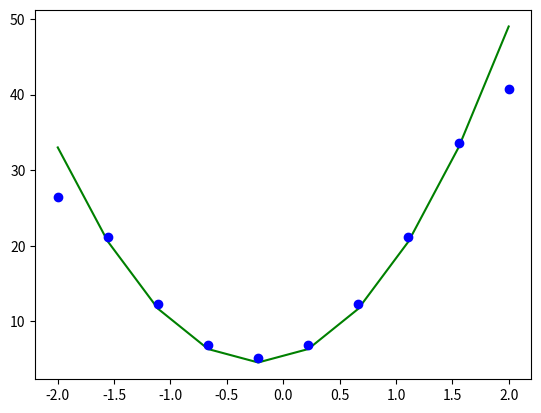

This figure's Python source:
import numpy as np
import matplotlib.pyplot as plt
#Definicion de la funcion f de x
def f(x) :
    return 3*x**3+2*x**2+5*x+1
N=10
a=-2
b=2
#Vector de x que va de a - b y toma N datos
x=np.linspace(a,b,N)
dx=(b-a)/(N-1)
y=f(x)
#Llena de ceros el arreglo
yp=np.zeros_like(x)
#Condicion del rango que tiene N
for i in range(N) :
    if i==0:
        yp[i]=(y[i+1]-y[i])/dx
    elif i==N-1:

        yp[i]=(y[i]-y[i-1])/dx
    else:
        yp[i]=(y[i+1]-y[i-1])/(2*dx)
#Definición de la funcion fp de x
def fp(x):
    return 9*x**2+4*x+5
#Creacion de la grafica
plt.plot(x,fp(x),
'g-')
plt.plot(x,yp,"bo")
plt. show()

